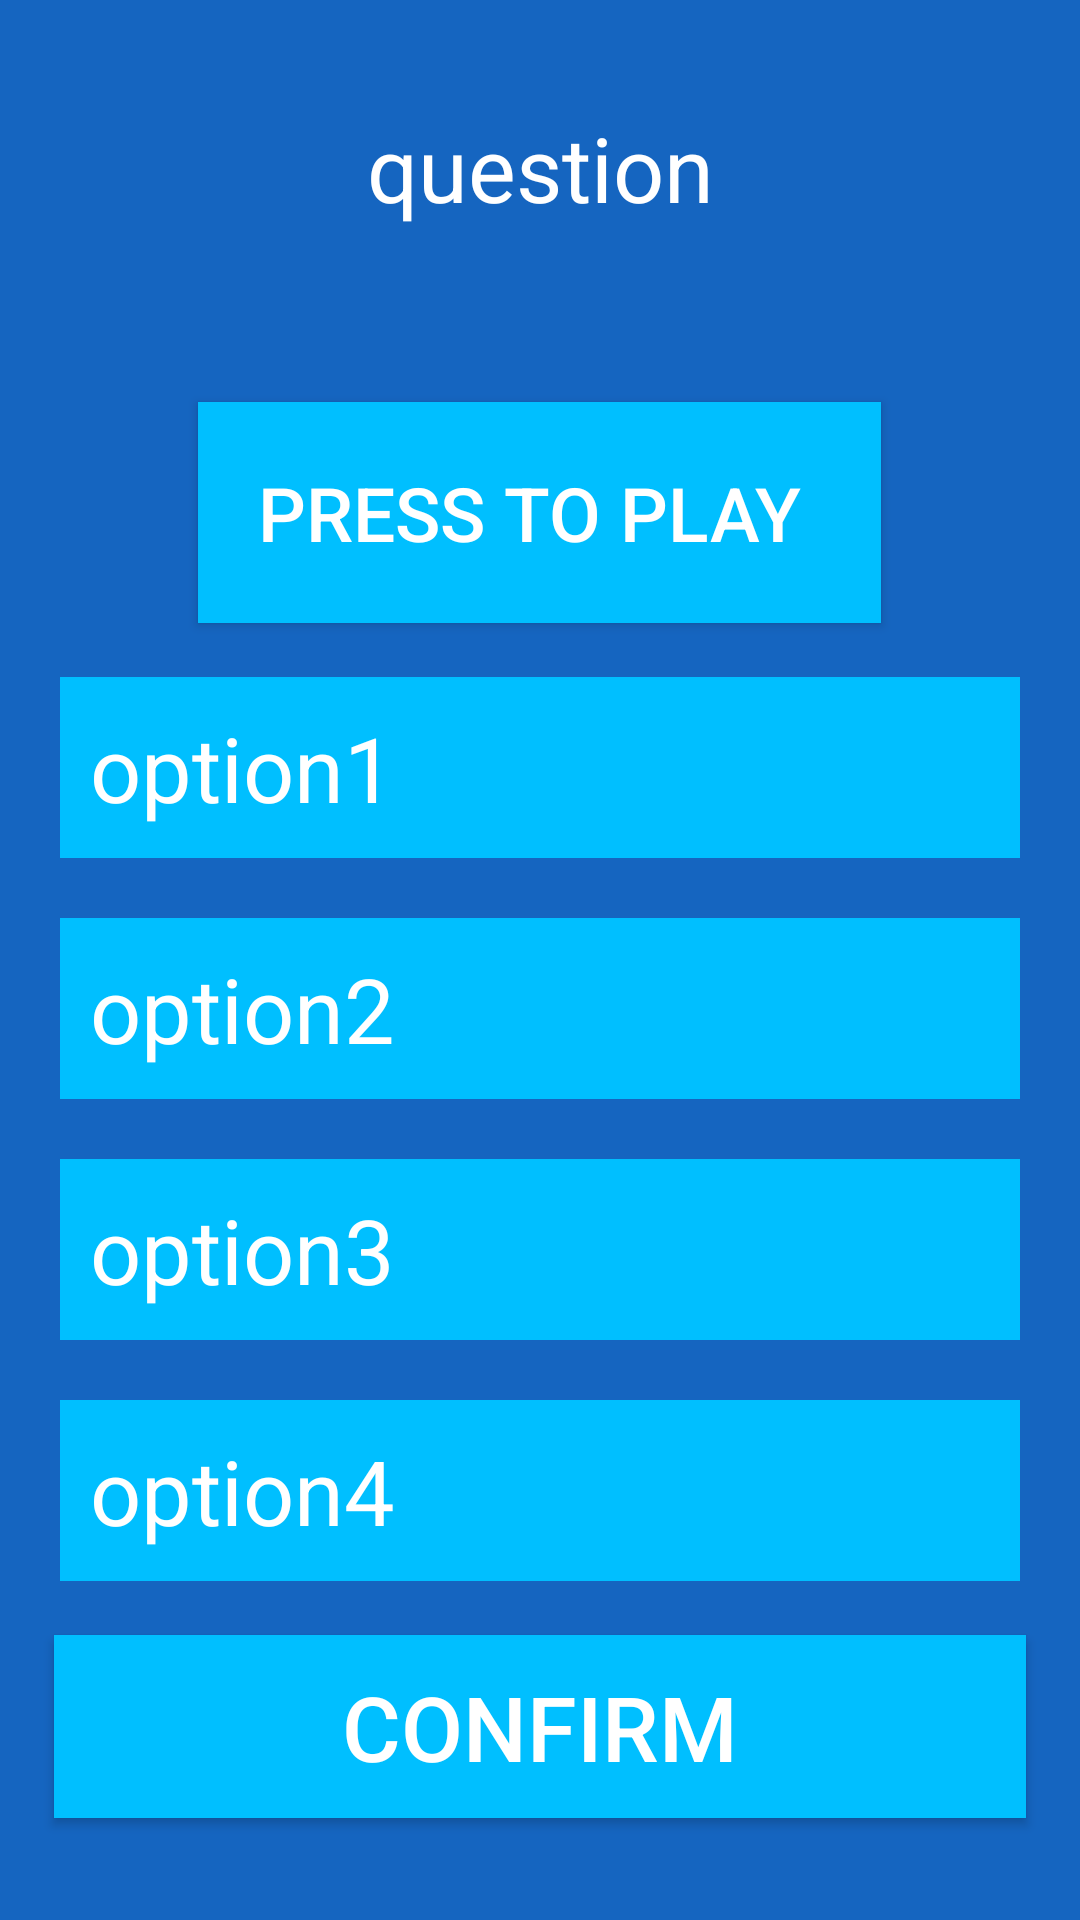

Layout XML and referenced resources for this Android screen:
<!-- AndroidManifest.xml: application theme Theme.QuizAppFinal -->
<!-- res/layout/activity_music.xml -->
<?xml version="1.0" encoding="utf-8"?>
<LinearLayout xmlns:android="http://schemas.android.com/apk/res/android"
    xmlns:app="http://schemas.android.com/apk/res-auto"
    xmlns:tools="http://schemas.android.com/tools"
    android:layout_width="match_parent"
    android:layout_height="match_parent"
    tools:context=".MusicActivity"
    android:gravity="center"
    android:orientation="vertical"
    android:padding="10dp"
    android:background="#1565c0"
    >


    <TextView
        android:id="@+id/textView_question"
        android:layout_width="match_parent"
        android:layout_height="wrap_content"
        android:textColor="@color/white"
        android:background="#1565c0"
        android:textSize="30sp"
        android:text="question"
        android:layout_marginBottom="40dp"
        android:padding="10dp"
        android:gravity="center"
        />

    <Button
        android:id="@+id/button_playSong"
        android:layout_width="wrap_content"
        android:layout_height="wrap_content"
        android:layout_margin="8dp"
        android:gravity="center"
        android:text="press to play "
        android:background="#00BFFF"
        android:textColor="@color/white"
        android:textSize="25sp"
        app:iconGravity="textStart"
        android:padding="20dp"

        />

    <TextView
        android:id="@+id/textView_option1"
        android:layout_width="match_parent"
        android:layout_height="wrap_content"
        android:textColor="@color/white"
        android:textSize="30sp"
        android:background="#00BFFF"
        android:text="option1"
        android:layout_marginBottom="10dp"
        android:padding="10dp"
        android:layout_margin="10dp"

        />
    <TextView
        android:id="@+id/textView_option2"
        android:text="option2"
        android:layout_width="match_parent"
        android:layout_height="wrap_content"
        android:textColor="@color/white"
        android:textSize="30sp"
        android:background="#00BFFF"
        android:layout_marginBottom="10dp"
        android:padding="10dp"
        android:layout_margin="10dp"

        />
    <TextView
        android:id="@+id/textView_option3"
        android:text="option3"
        android:layout_width="match_parent"
        android:layout_height="wrap_content"
        android:textColor="@color/white"
        android:textSize="30sp"
        android:background="#00BFFF"
        android:layout_marginBottom="10dp"
        android:padding="10dp"
        android:layout_margin="10dp"

        />
    <TextView
        android:id="@+id/textView_option4"
        android:text="option4"
        android:layout_width="match_parent"
        android:layout_height="wrap_content"
        android:textColor="@color/white"
        android:textSize="30sp"
        android:background="#00BFFF"
        android:layout_marginBottom="10dp"
        android:padding="10dp"
        android:layout_margin="10dp"

        />

    <Button
        android:id="@+id/button_confirm"
        android:layout_width="match_parent"
        android:layout_height="61dp"
        android:layout_margin="8dp"
        android:gravity="center"
        android:background="#00BFFF"
        android:text="Confirm"
        android:textColor="@color/white"
        android:textSize="30sp" />
</LinearLayout>
<!-- resources referenced by this layout -->
<resources>
  <style name="Theme.QuizAppFinal" parent="Theme.AppCompat.Light.DarkActionBar">
          
          <item name="colorPrimary">@color/purple_500</item>
          <item name="colorPrimaryDark">@color/purple_700</item>
          <item name="colorAccent">@color/teal_200</item>
          
      </style>
  <!-- not gathered from this repository: default colours our renderer supplied (Android Studio template values) -->
  <color name="purple_500">#FF6200EE</color>
  <color name="purple_700">#FF3700B3</color>
  <color name="teal_200">#FF03DAC5</color>
  <color name="white">#FFFFFFFF</color>
</resources>
